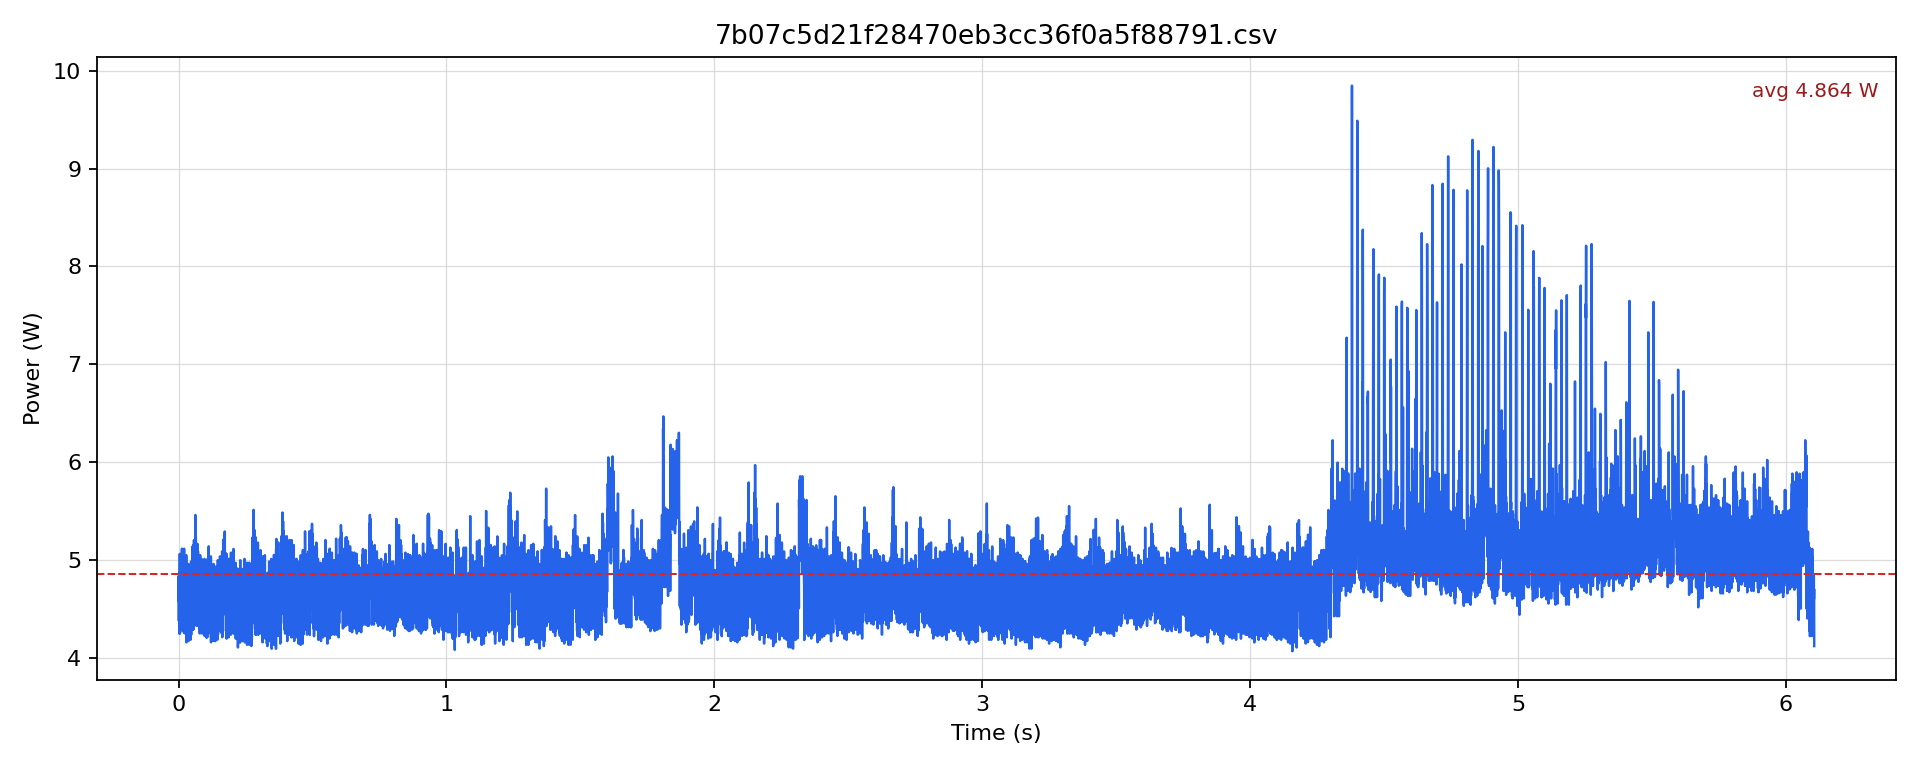

The file beside this chart, header and first rows:
timestamp [us], current [mA], voltage [mV], power [W]
0.0, 374.7, 12251, 4.591
500.0, 394.8, 12248, 4.835
1000, 357.9, 12250, 4.384
1500, 395.8, 12247, 4.848
2000, 379, 12247, 4.641
2500, 397.9, 12247, 4.873
3000, 347.3, 12248, 4.254
3500, 391.6, 12247, 4.796
4000, 376.8, 12248, 4.616
4500, 413.7, 12248, 5.067
5000, 347.3, 12248, 4.254
5500, 377.9, 12247, 4.628
6000, 377.9, 12250, 4.629
6500, 396.9, 12248, 4.861
7000, 349.4, 12250, 4.281
7500, 376.8, 12250, 4.616
8000, 385.3, 12249, 4.719
8500, 393.7, 12250, 4.823
9000, 352.6, 12252, 4.32
9500, 380, 12250, 4.655
10000, 375.8, 12251, 4.604
10500, 396.9, 12251, 4.862
11000, 350.5, 12252, 4.294
11500, 391.6, 12251, 4.797
12000, 370.5, 12251, 4.539
12500, 417.9, 12252, 5.121
13000, 352.6, 12252, 4.32
13500, 377.9, 12250, 4.629
14000, 377.9, 12250, 4.629
14500, 401.1, 12248, 4.913
15000, 353.7, 12249, 4.332
15500, 380, 12248, 4.654
16000, 376.9, 12248, 4.616
16500, 400, 12246, 4.899
17000, 351.5, 12248, 4.306
17500, 379, 12249, 4.642
18000, 368.4, 12250, 4.513
18500, 394.8, 12252, 4.837
19000, 348.4, 12251, 4.268
19500, 385.3, 12248, 4.719
20000, 369.5, 12250, 4.526
20500, 417.9, 12251, 5.12
21000, 348.4, 12252, 4.269
21500, 376.9, 12250, 4.616
22000, 375.8, 12252, 4.604
22500, 401.1, 12252, 4.914
23000, 347.3, 12253, 4.256
23500, 373.7, 12251, 4.578
24000, 372.6, 12254, 4.566
24500, 389.5, 12251, 4.772
25000, 348.4, 12252, 4.268
25500, 375.8, 12249, 4.603
26000, 368.4, 12252, 4.514
26500, 392.7, 12253, 4.811
27000, 348.4, 12252, 4.269
27500, 384.2, 12249, 4.706
28000, 366.3, 12250, 4.487
28500, 412.7, 12247, 5.054
29000, 339.9, 12250, 4.164
29500, 376.8, 12247, 4.615
... 12,152 more rows
